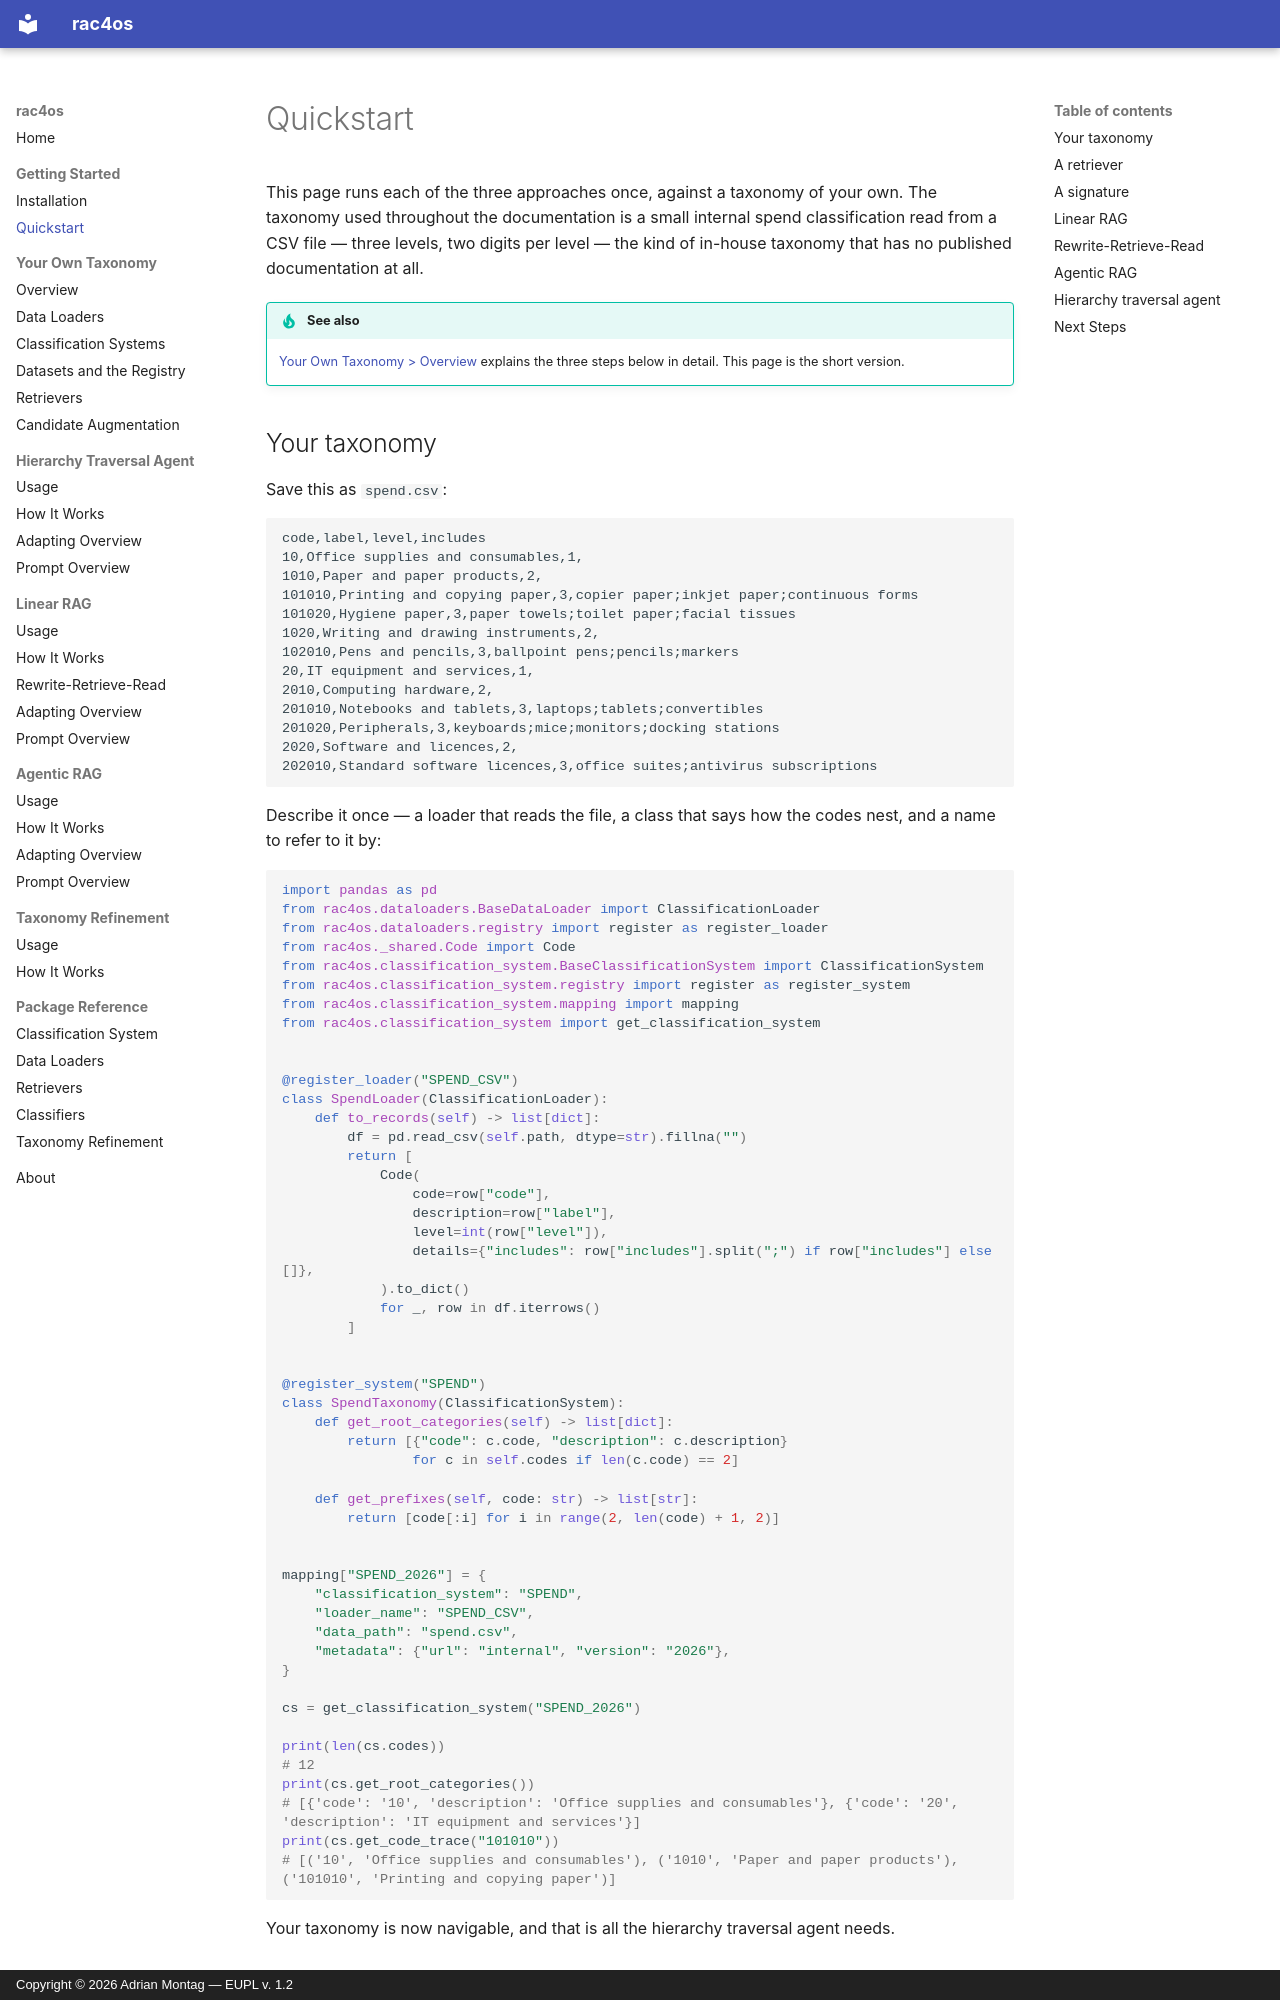

repository: adimo20/hcs4os · page: getting-started/quickstart/index.html · generator: mkdocs · copyright: Copyright © 2026 Adrian Montag — EUPL v. 1.2

# Quickstart

This page runs each of the three approaches once, against a taxonomy of your own. The
taxonomy used throughout the documentation is a small internal spend classification read
from a CSV file — three levels, two digits per level — the kind of in-house taxonomy that
has no published documentation at all.

!!! tip "See also"

    [Your Own Taxonomy > Overview](../taxonomy/overview.md) explains the three steps
    below in detail. This page is the short version.
